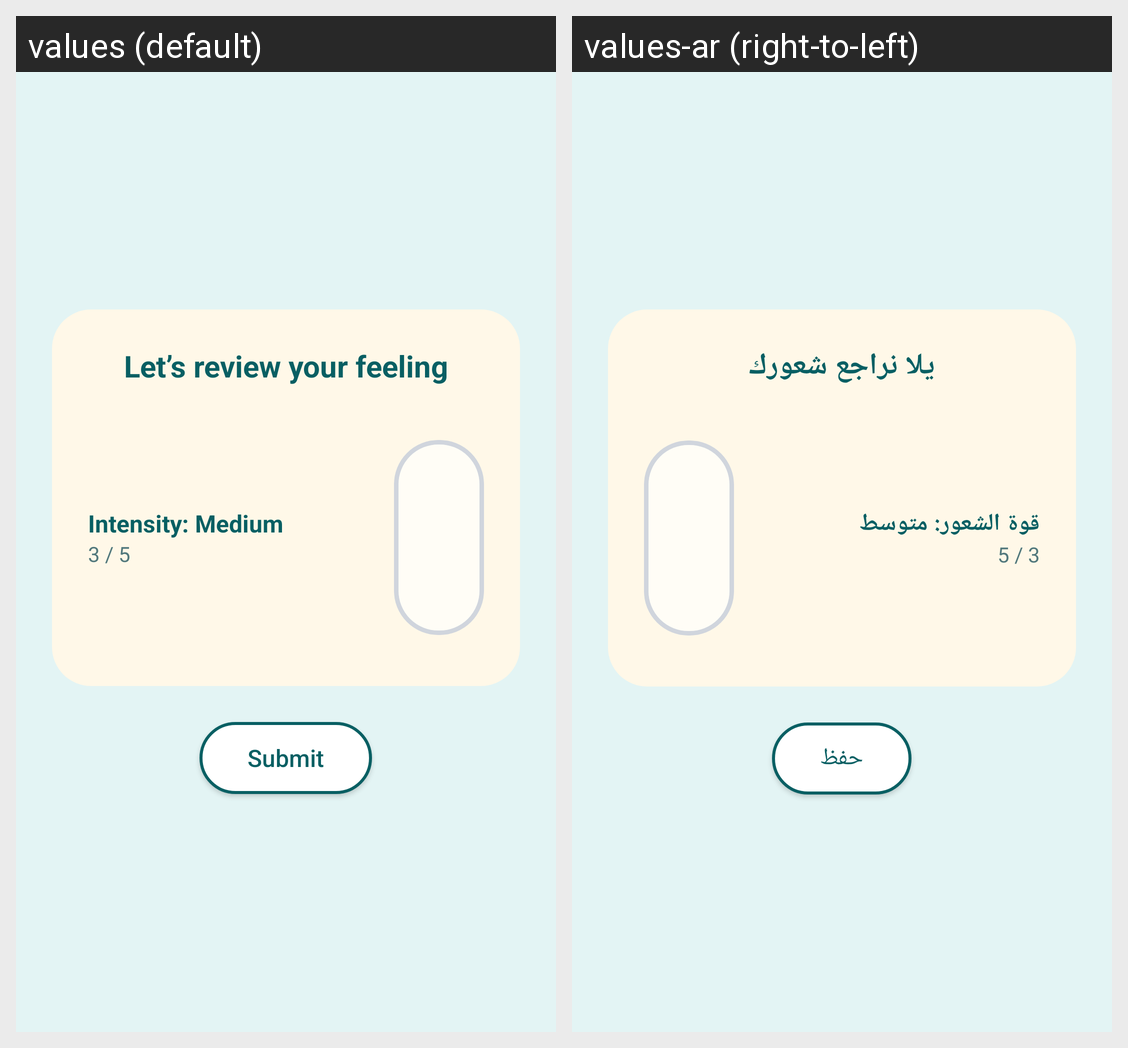

Strings drawn on this Android screen and how each of the app's shown locales translates them:
Android screen res/layout/fragment_step7_review.xml rendered under 2 locales, left to right: values (default), values-ar (right-to-left). Device: Nexus 5 (rendered at 1080×1920; each locale shown at half size, 540×960, under a caption strip naming it); theme Theme.ASDProject.
Strings drawn on this screen, with the default value and each locale's value (text and hints the layout hard-codes, and strings that could not be matched under every locale, appear in the picture but are not listed):

review_title
  values: Let’s review your feeling
  values-ar: يلا نراجع شعورك

review_intensity_placeholder
  values: Intensity: Medium
  values-ar: قوة الشعور: متوسط

review_intensity_number_placeholder
  values: 3 / 5
  values-ar: 3 / 5

review_submit
  values: Submit
  values-ar: حفظ
